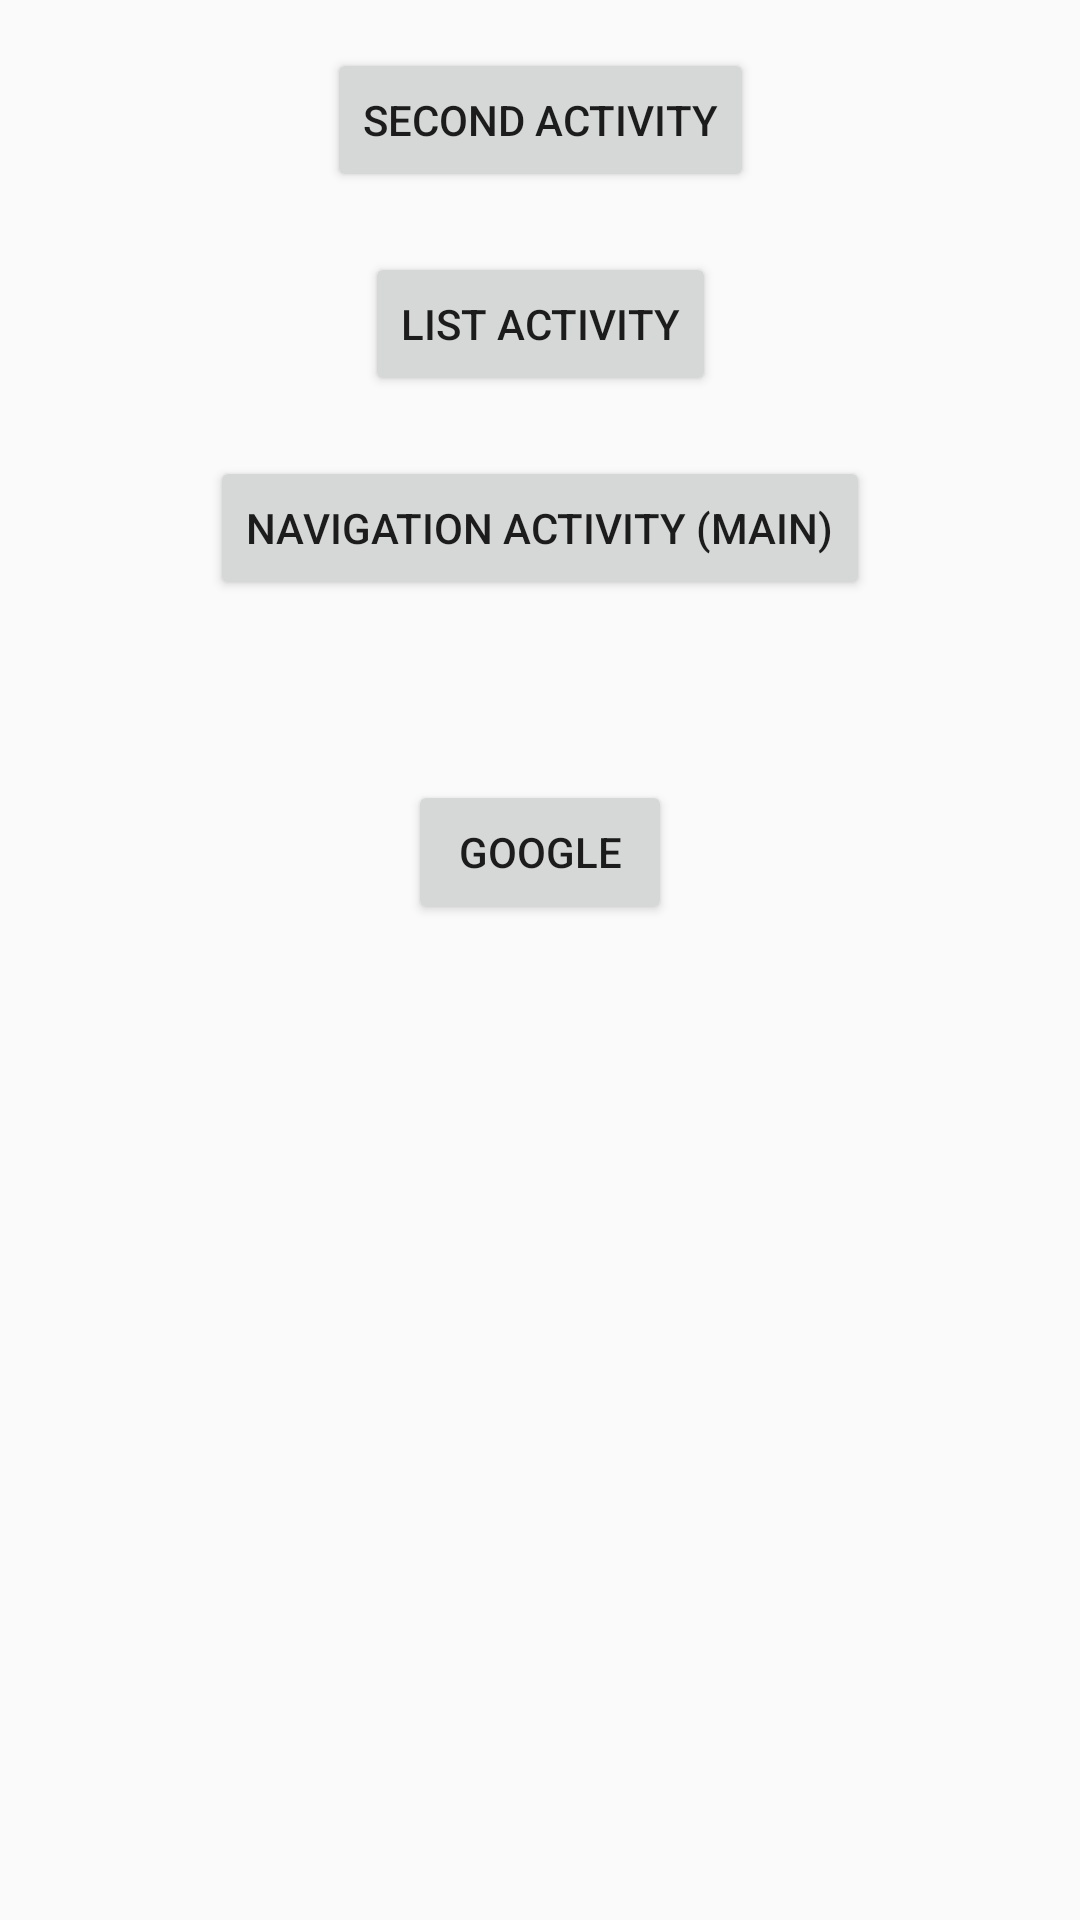

Write the Android layout XML for this screen, with the resource values it uses.
<!-- AndroidManifest.xml: application theme AppTheme -->
<!-- res/layout/activity_activities.xml -->
<?xml version="1.0" encoding="utf-8"?>
<android.support.constraint.ConstraintLayout xmlns:android="http://schemas.android.com/apk/res/android"
    xmlns:app="http://schemas.android.com/apk/res-auto"
    xmlns:tools="http://schemas.android.com/tools"
    android:layout_width="match_parent"
    android:layout_height="match_parent"
    tools:context="com.example.prince.myapplication.Activities">

    <Button
        android:id="@+id/secondActivityBtn"
        android:layout_width="wrap_content"
        android:layout_height="wrap_content"
        android:layout_marginEnd="8dp"
        android:layout_marginStart="8dp"
        android:layout_marginTop="16dp"
        android:text="second Activity"
        android:textAlignment="textStart"
        app:layout_constraintEnd_toEndOf="parent"
        app:layout_constraintStart_toStartOf="parent"
        app:layout_constraintTop_toTopOf="parent" />

    <Button
        android:id="@+id/listActivityBtn"
        android:layout_width="wrap_content"
        android:layout_height="wrap_content"
        android:layout_marginEnd="8dp"
        android:layout_marginStart="8dp"
        android:layout_marginTop="20dp"
        android:text="List Activity"
        android:textAlignment="textStart"
        app:layout_constraintEnd_toEndOf="parent"
        app:layout_constraintStart_toStartOf="parent"
        app:layout_constraintTop_toBottomOf="@+id/secondActivityBtn" />

    <Button
        android:id="@+id/navigationActivityBtn"
        android:layout_width="wrap_content"
        android:layout_height="wrap_content"
        android:layout_marginEnd="8dp"
        android:layout_marginStart="8dp"
        android:layout_marginTop="20dp"
        android:text="Navigation Activity (Main)"
        android:textAlignment="textStart"
        app:layout_constraintEnd_toEndOf="parent"
        app:layout_constraintHorizontal_bias="0.501"
        app:layout_constraintStart_toStartOf="parent"
        app:layout_constraintTop_toBottomOf="@+id/listActivityBtn" />

    <Button
        android:id="@+id/googleBtn"
        android:layout_width="wrap_content"
        android:layout_height="wrap_content"
        android:layout_marginEnd="8dp"
        android:layout_marginStart="8dp"
        android:layout_marginTop="60dp"
        android:text="Google"
        app:layout_constraintEnd_toEndOf="parent"
        app:layout_constraintStart_toStartOf="parent"
        app:layout_constraintTop_toBottomOf="@+id/navigationActivityBtn" />

</android.support.constraint.ConstraintLayout>
<!-- resources referenced by this layout -->
<resources>
  <style name="AppTheme" parent="Theme.AppCompat.Light.DarkActionBar">
          
          <item name="colorPrimary">@color/colorPrimary</item>
          <item name="colorPrimaryDark">@color/colorPrimaryDark</item>
          <item name="colorAccent">@color/colorAccent</item>
      </style>
  <color name="colorPrimary">#8ddcf7</color>
  <color name="colorPrimaryDark">#4697b3</color>
  <color name="colorAccent">#FF4081</color>
</resources>
